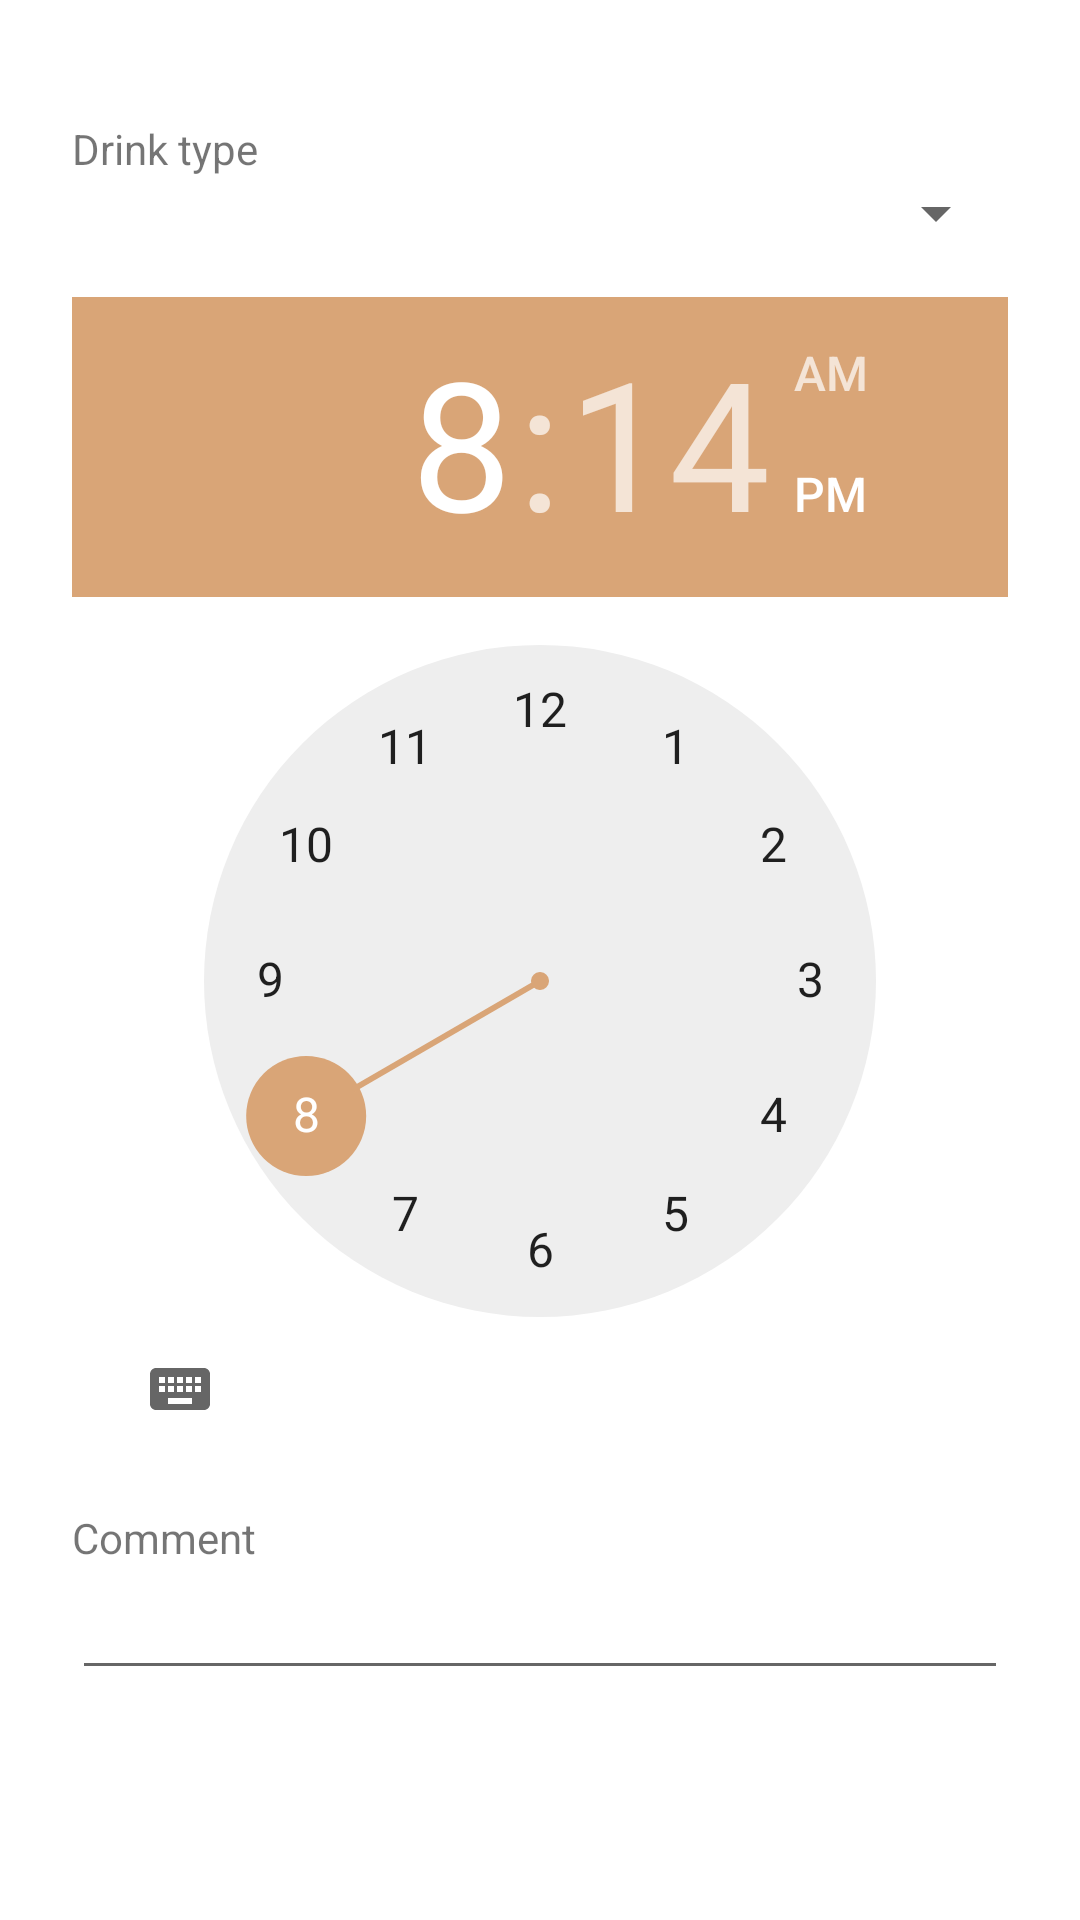

Write the Android layout XML for this screen, with the resource values it uses.
<!-- AndroidManifest.xml: application theme Theme.Caffeinetracker -->
<!-- res/layout/fragment_drink_dialog.xml -->
<?xml version="1.0" encoding="utf-8"?>
<LinearLayout
    xmlns:android="http://schemas.android.com/apk/res/android"
    android:layout_width="match_parent"
    android:layout_height="match_parent"
    android:orientation="vertical"
    android:padding="24dip">

    <TextView
        android:layout_width="wrap_content"
        android:layout_height="wrap_content"
        android:layout_marginTop="16dip"
        android:text="@string/drink_type"/>

    <Spinner
        android:id="@+id/spDrinkType"
        android:layout_width="match_parent"
        android:layout_height="wrap_content"
        android:layout_marginBottom="16dp"/>


    <TimePicker
        android:id="@+id/tpTime"
        android:layout_width="wrap_content"
        android:layout_height="wrap_content"
        android:headerBackground="#D9A577"
        android:layout_gravity="center"
        android:timePickerMode="clock"/>

    <TextView
        android:layout_width="wrap_content"
        android:layout_height="wrap_content"
        android:layout_marginTop="16dip"
        android:text="@string/comment"/>

    <EditText
        android:id="@+id/etComment"
        android:layout_width="match_parent"
        android:layout_height="wrap_content"
        android:autofillHints="tell something..."
        android:inputType="time" />



</LinearLayout>
<!-- resources referenced by this layout -->
<resources>
  <string name="comment">Comment</string>
  <string name="drink_type">Drink type</string>
  <style name="Theme.Caffeinetracker" parent="Theme.MaterialComponents.DayNight.DarkActionBar">
          
          <item name="colorPrimary">#D9A577</item>
          <item name="colorPrimaryVariant">#A6754B</item>
          <item name="colorOnPrimary">#F2E2CE</item>
          
          <item name="colorSecondary">#D9A577</item>
          <item name="colorSecondaryVariant">#A6754B</item>
          <item name="colorOnSecondary">#F2E2CE</item>
          
          <item name="android:statusBarColor">#734022</item>
          
      </style>
</resources>
